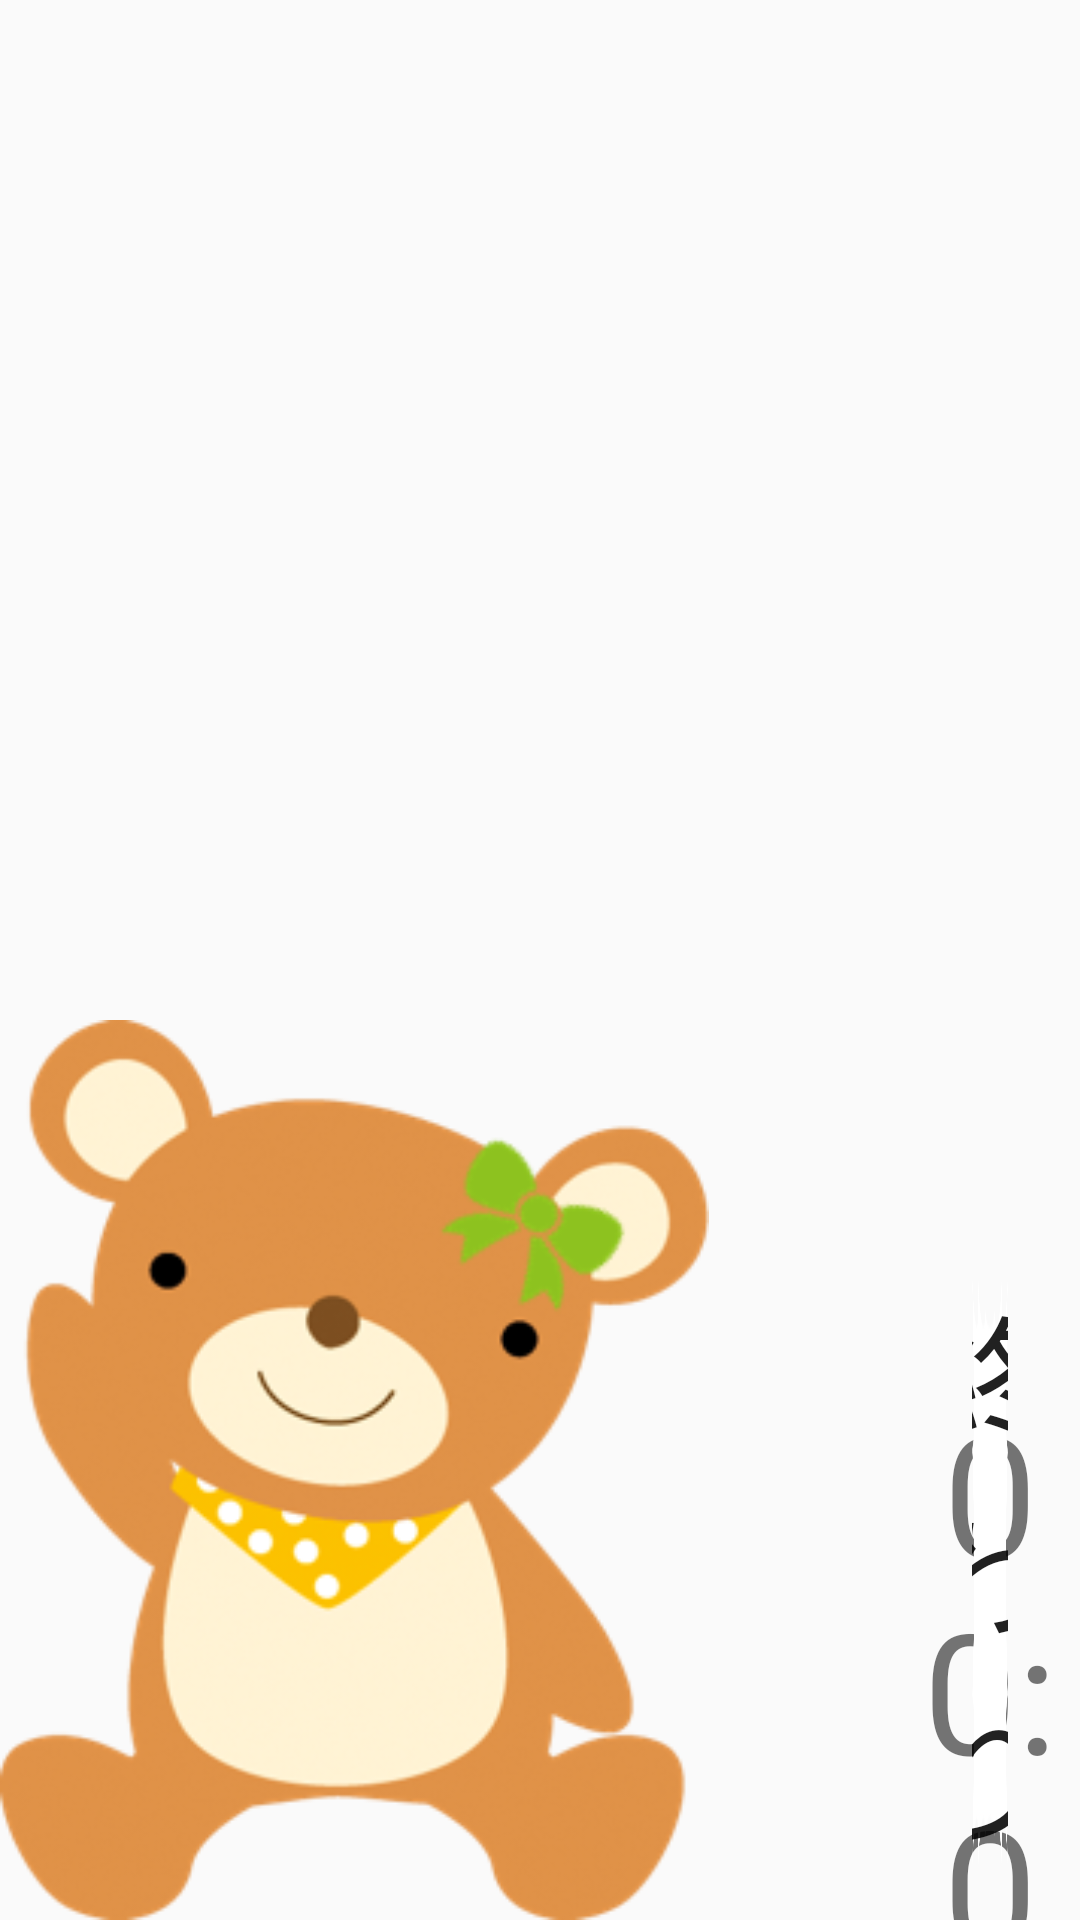

Reconstruct the res/layout file that produces this screen, plus the resources it refers to.
<!-- AndroidManifest.xml: application theme AppTheme -->
<!-- res/layout/topic.xml -->
<?xml version="1.0" encoding="utf-8"?>
<LinearLayout xmlns:android="http://schemas.android.com/apk/res/android"
    xmlns:tools="http://schemas.android.com/tools"
    android:layout_width="match_parent"
    android:layout_height="match_parent"
    tools:context="com.sample.agilesamurai.moriagirl.MainActivity$MainActivity"
    android:orientation="vertical">

    <TextView
        android:id="@+id/speakText"
        android:layout_width="550dp"
        android:layout_height="300dp"
        android:background="@drawable/tnm"
        android:textSize="36sp"
        android:padding="20dp"
        android:layout_margin="20dp"/>

    <RelativeLayout
        android:layout_width="match_parent"
        android:layout_height="match_parent">

        <ImageView
            android:id="@+id/kumaImage"
            android:layout_width="300dp"
            android:layout_height="500dp"
            android:scaleType="fitStart"
            android:onClick="displayInputMessage"
            android:src="@drawable/ribbonkuma"/>

        <TextView
            android:layout_width="match_parent"
            android:layout_height="wrap_content"
            android:layout_toRightOf="@id/kumaImage"
            android:text="00:00"
            android:textSize="56dp"
            android:gravity="center"
            android:layout_marginTop="120dp"/>

        <Button
            android:id="@+id/syokai"
            android:layout_width="wrap_content"
            android:layout_height="wrap_content"
            android:layout_marginLeft="24dp"
            android:layout_marginRight="24dp"
            android:layout_marginBottom="16dp"
            android:background="@drawable/gg"
            android:text="@string/end"
            android:textSize="46dp"
            android:layout_alignParentBottom="true"
            android:layout_toRightOf="@id/kumaImage"
            android:layout_centerInParent="true"/>

    </RelativeLayout>

</LinearLayout>
<!-- resources referenced by this layout -->
<resources>
  <!-- drawable gg: png bitmap (drawable, 4932 bytes) -->
  <!-- drawable ribbonkuma: png bitmap (drawable, 66955 bytes) -->
  <string name="end">終わり</string>
  <style name="AppTheme" parent="Theme.AppCompat.Light.DarkActionBar">
          
          <item name="colorPrimary">#FF9800</item>
          <item name="colorPrimaryDark">@color/colorPrimaryDark</item>
          <item name="colorAccent">@color/colorAccent</item>
          <item name="android:colorButtonNormal">#FF9800</item>
      </style>
  <color name="colorPrimaryDark">#303F9F</color>
  <color name="colorAccent">#FF4081</color>
</resources>
